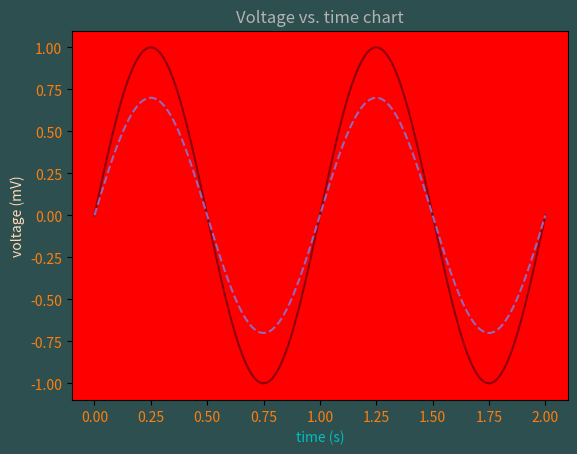

Source code (Python):
import matplotlib.pyplot as plt
import numpy as np

t = np.linspace(0.0, 2.0, 201)
s = np.sin(2 * np.pi * t)

# 1) RGB tuple:
fig, ax = plt.subplots(facecolor=(.18, .31, .31))
# 2) hex string:
ax.set_facecolor('red')
# 3) gray level string:
ax.set_title('Voltage vs. time chart', color='0.7')
# 4) single letter color string
ax.set_xlabel('time (s)', color='c')
# 5) a named color:
ax.set_ylabel('voltage (mV)', color='peachpuff')
# 6) a named xkcd color:
ax.plot(t, s, 'xkcd:crimson')
# 7) Cn notation:
ax.plot(t, .7*s, color='C4', linestyle='--')
# 8) tab notation:
ax.tick_params(labelcolor='tab:orange')


plt.show()
